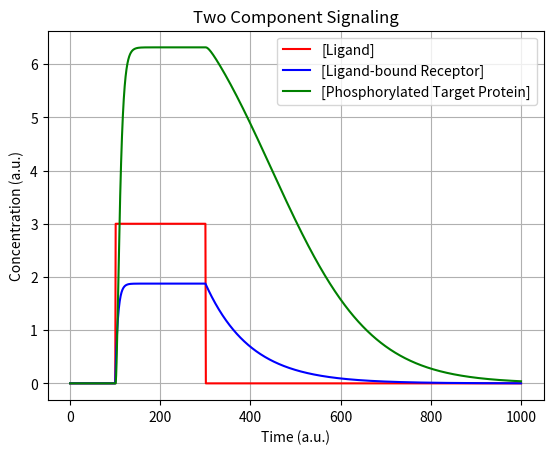

This chart was generated by the following Python code:
'''
Ingalls 2013 Mathematical Modelling in Systems Biology

Two Component Signaling
Network  6.2,   p.151
Model   6.2,    p.151
Figure  6.3,    p.152

'''
from argparse import ArgumentParser
import matplotlib.pyplot as plt
from matplotlib.animation import FuncAnimation

def dR_NumericalSimulation(k1, krev1, k2, k3, R, L, RL, P, pP):
    return -k1 * R * L + krev1 * RL

def dRL_NumericalSimulation(k1, krev1, k2, k3, R, L, RL, P, pP):
    return k1 * R * L - krev1 * RL

def dP_NumericalSimulation(k1, krev1, k2, k3, R, L, RL, P, pP):
    return -k2 * P * RL + k3 * pP

def dpP_NumericalSimulation(k1, krev1, k2, k3, R, L, RL, P, pP):
    return k2 * P * RL - k3 * pP

class FModel():
    def __init__(self, Ink1=5, Inkrev1=1, Ink2=6, Ink3=3, InRL=0, InTotal_R=2, InpP=0, InTotal_P=8):
        # Initial Concentrations
        self.RL = InRL
        self.pP = InpP

        self.Total_R = InTotal_R
        self.Total_P = InTotal_P

        # Constants
        self.k1 = Ink1
        self.krev1 = Inkrev1
        self.k2 = Ink2
        self.k3 = Ink3

        # Dataset
        self.Data_L = list()
        self.Data_RL = list()
        self.Data_pP = list()

        self.Data_Time = list()

        # Set initial values
        self.InitializeSimStepZero()

    def InitializeSimStepZero(self):
        self.AppendData(0, self.RL, self.pP)

    def AppendData(self, L, RL, pP):
        self.Data_L.append(L)
        self.Data_RL.append(RL)
        self.Data_pP.append(pP)

    def Run(self, SimSteps=1000, TimeResolution=100):
        Flat = 0.000001 # Steady state threshold

        i = 0
        while i < SimSteps:
            # Calculate new
            L = None
            Time = i / TimeResolution
            if ((Time >= 1) & (Time <3)):
                L = 3
            else:
                L = 0

            RL = self.Data_RL[-1]
            R = self.Total_R - RL
            pP = self.Data_pP[-1]
            P = self.Total_P - pP

            dRL = dRL_NumericalSimulation(self.k1, self.krev1, self.k2, self.k3, R, L, RL, P, pP) / TimeResolution
            dpP = dpP_NumericalSimulation(self.k1, self.krev1, self.k2, self.k3, R, L, RL, P, pP) / TimeResolution

            self.AppendData(L, self.Data_RL[-1] + dRL, self.Data_pP[-1] + dpP)
            self.Data_Time.append(i/TimeResolution)

            i += 1

    def PlotData(self):
        X = self.Data_L
        Y = self.Data_RL
        Z = self.Data_pP

        fig = plt.figure()
        fig.subplots_adjust(wspace=0.2, hspace=0.3)

        # Dynamics
        ax1 = fig.add_subplot(1, 1, 1)

        ax1.plot(X, 'r-', label="[Ligand]") # L
        ax1.plot(Y, 'b-', label="[Ligand-bound Receptor]") # RL
        ax1.plot(Z, 'g-', label="[Phosphorylated Target Protein]")
        ax1.set_title('Two Component Signaling')
        ax1.set_xlabel('Time (a.u.)')
        ax1.set_ylabel('Concentration (a.u.)')
        ax1.legend(loc='upper right')
        ax1.grid()

        plt.show()

def main():
    Model = FModel()
    Model.Run()
    Model.PlotData()

if __name__ == '__main__':

    main()
